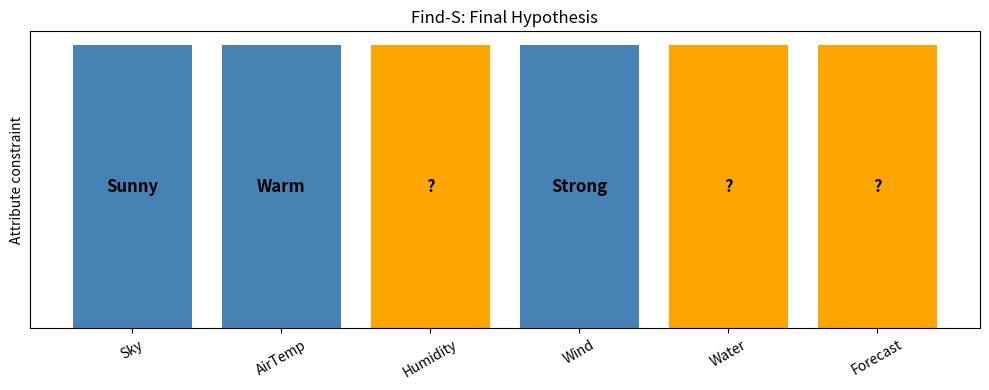

Write Python code to recreate this figure.
# Experiment 1: Find-S Algorithm
# Dataset: Custom EnjoySport dataset (no external download required)

import pandas as pd
import matplotlib.pyplot as plt

data = {
    "Sky": ["Sunny", "Sunny", "Rainy", "Sunny"],
    "AirTemp": ["Warm", "Warm", "Cold", "Warm"],
    "Humidity": ["Normal", "High", "High", "High"],
    "Wind": ["Strong", "Strong", "Strong", "Strong"],
    "Water": ["Warm", "Warm", "Warm", "Cool"],
    "Forecast": ["Same", "Same", "Change", "Change"],
    "EnjoySport": ["Yes", "Yes", "No", "Yes"],
}
df = pd.DataFrame(data)
print("Training Dataset:")
print(df.to_string(index=False))

X = df.iloc[:, :-1].values
y = df.iloc[:, -1].values
hypothesis = ["0"] * X.shape[1]

for i in range(len(X)):
    if y[i] == "Yes":
        for j in range(len(X[i])):
            if hypothesis[j] == "0":
                hypothesis[j] = X[i][j]
            elif hypothesis[j] != X[i][j]:
                hypothesis[j] = "?"
        print(f"After positive example {i + 1}: {hypothesis}")

print("\\nFinal Hypothesis:")
print(hypothesis)

attributes = df.columns[:-1]
colors = ["steelblue" if value != "?" else "orange" for value in hypothesis]
plt.figure(figsize=(10, 4))
plt.bar(attributes, [1] * len(attributes), color=colors)
plt.xticks(rotation=30)
plt.yticks([])
plt.title("Find-S: Final Hypothesis")
plt.ylabel("Attribute constraint")
for i, value in enumerate(hypothesis):
    plt.text(i, 0.5, value, ha="center", va="center", fontsize=12, fontweight="bold")
plt.tight_layout()
plt.show()
